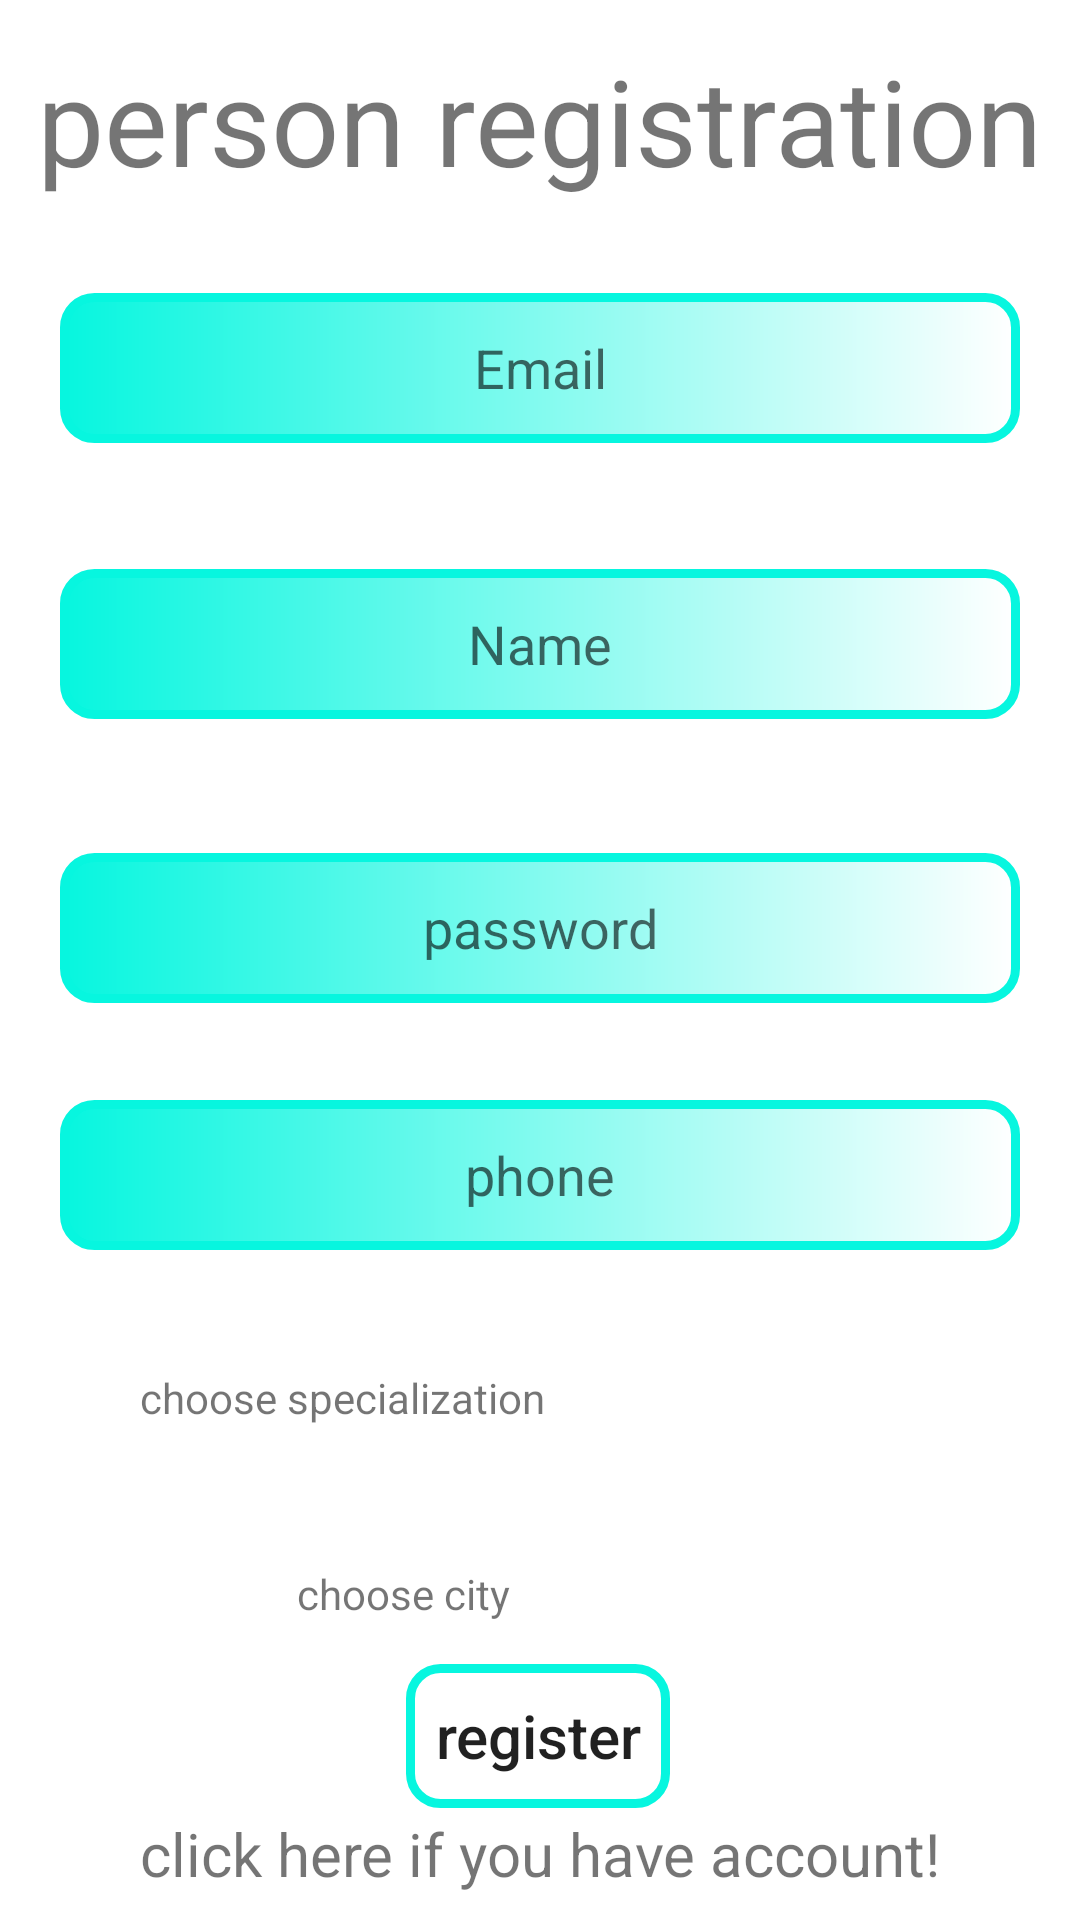

Android layout source for this screen:
<!-- AndroidManifest.xml: application theme Theme.MedicalServices -->
<!-- res/layout/activity_person_registration.xml -->
<?xml version="1.0" encoding="utf-8"?>
<androidx.constraintlayout.widget.ConstraintLayout xmlns:android="http://schemas.android.com/apk/res/android"
    xmlns:app="http://schemas.android.com/apk/res-auto"
    xmlns:tools="http://schemas.android.com/tools"
    android:layout_width="match_parent"
    android:background="#ffffff"

    android:layout_height="match_parent"
    tools:context=".PersonRegistration">

    <TextView
        android:id="@+id/textView5"
        android:layout_width="wrap_content"
        android:layout_height="wrap_content"
        android:text="person registration"
        android:textSize="40sp"
        app:layout_constraintBottom_toBottomOf="parent"
        app:layout_constraintEnd_toEndOf="parent"
        app:layout_constraintHorizontal_bias="0.493"
        app:layout_constraintStart_toStartOf="parent"
        app:layout_constraintTop_toTopOf="parent"
        app:layout_constraintVertical_bias="0.023" />

    <EditText
        android:id="@+id/pr_email"

        android:layout_height="50dp"
        android:layout_margin="20dp"
        android:layout_width="match_parent"
        android:background="@drawable/shape1"
        android:gravity="center"
        android:ems="10"
        android:hint="Email"
        android:inputType="textEmailAddress"
        app:layout_constraintBottom_toBottomOf="parent"
        app:layout_constraintEnd_toEndOf="parent"
        app:layout_constraintHorizontal_bias="0.497"
        app:layout_constraintStart_toStartOf="parent"
        app:layout_constraintTop_toBottomOf="@+id/textView5"
        app:layout_constraintVertical_bias="0.023" />

    <EditText
        android:id="@+id/pr_name"
        android:layout_height="50dp"
        android:layout_margin="20dp"
        android:layout_width="match_parent"
        android:background="@drawable/shape1"
        android:gravity="center"
        android:ems="10"
        android:hint="Name"
        android:inputType="textPersonName"
        app:layout_constraintBottom_toBottomOf="parent"
        app:layout_constraintEnd_toEndOf="parent"
        app:layout_constraintHorizontal_bias="0.497"
        app:layout_constraintStart_toStartOf="parent"
        app:layout_constraintTop_toBottomOf="@+id/pr_email"
        app:layout_constraintVertical_bias="0.055" />

    <EditText
        android:id="@+id/pr_password"
        android:layout_height="50dp"
        android:layout_margin="20dp"
        android:layout_width="match_parent"
        android:background="@drawable/shape1"
        android:gravity="center"
        android:ems="10"
        android:hint="password"
        android:inputType="textPassword"
        app:layout_constraintBottom_toBottomOf="parent"
        app:layout_constraintEnd_toEndOf="parent"
        app:layout_constraintHorizontal_bias="0.497"
        app:layout_constraintStart_toStartOf="parent"
        app:layout_constraintTop_toBottomOf="@+id/pr_name"
        app:layout_constraintVertical_bias="0.08" />

    <EditText
        android:id="@+id/editText"
        android:layout_height="50dp"
        android:layout_margin="20dp"
        android:layout_width="match_parent"
        android:background="@drawable/shape1"
        android:gravity="center"
        android:ems="10"
        android:hint="phone"
        android:inputType="phone"
        app:layout_constraintBottom_toBottomOf="parent"
        app:layout_constraintEnd_toEndOf="parent"
        app:layout_constraintHorizontal_bias="0.497"
        app:layout_constraintStart_toStartOf="parent"
        app:layout_constraintTop_toBottomOf="@+id/pr_password"
        app:layout_constraintVertical_bias="0.057" />

    <Spinner
        android:id="@+id/personal_registration_spinner"
        android:layout_width="match_parent"
        android:layout_height="40dp"
        android:layout_margin="20dp"

        android:background="@drawable/spinner_design"
        app:layout_constraintBottom_toBottomOf="parent"
        app:layout_constraintEnd_toEndOf="parent"
        app:layout_constraintHorizontal_bias="0.6"

        app:layout_constraintStart_toStartOf="parent"
        app:layout_constraintTop_toBottomOf="@+id/editText"
        app:layout_constraintVertical_bias="0.068" />

    <TextView
        android:id="@+id/textView2"
        android:layout_width="wrap_content"
        android:layout_height="wrap_content"
        android:text="choose specialization"
        app:layout_constraintBottom_toBottomOf="@+id/personal_registration_spinner"
        app:layout_constraintEnd_toEndOf="@+id/personal_registration_spinner"
        app:layout_constraintHorizontal_bias="0.144"
        app:layout_constraintStart_toStartOf="@+id/personal_registration_spinner"
        app:layout_constraintTop_toTopOf="@+id/personal_registration_spinner"
        app:layout_constraintVertical_bias="0.476" />

    <TextView
        android:layout_width="wrap_content"
        android:layout_height="wrap_content"
        android:id="@+id/ttttt"
        android:text="choose city"
        app:layout_constraintBottom_toBottomOf="@+id/city_spinner"
        app:layout_constraintEnd_toEndOf="@+id/city_spinner"
        app:layout_constraintHorizontal_bias="0.368"
        app:layout_constraintStart_toStartOf="parent"
        app:layout_constraintTop_toTopOf="@+id/city_spinner"
        app:layout_constraintVertical_bias="0.571" />

    <Spinner
        android:id="@+id/city_spinner"
        android:layout_width="match_parent"
        android:layout_height="40dp"
        android:layout_margin="20dp"
        android:background="@drawable/spinner_design"
        app:layout_constraintBottom_toBottomOf="parent"
        app:layout_constraintEnd_toEndOf="parent"
        app:layout_constraintHorizontal_bias="0.925"
        app:layout_constraintStart_toStartOf="parent"
        app:layout_constraintTop_toBottomOf="@+id/personal_registration_spinner"
        app:layout_constraintVertical_bias="0.047" />

    <androidx.appcompat.widget.AppCompatButton
        android:id="@+id/bt_reg"
        android:layout_width="wrap_content"
        android:layout_height="wrap_content"
        android:text="register"
        android:textAllCaps="false"
        android:background="@drawable/custom_botton"
        android:textSize="20sp"
        app:layout_constraintBottom_toBottomOf="parent"
        app:layout_constraintEnd_toEndOf="parent"
        app:layout_constraintHorizontal_bias="0.498"
        app:layout_constraintStart_toStartOf="parent"
        app:layout_constraintTop_toBottomOf="@+id/city_spinner"
        app:layout_constraintVertical_bias="0.118" />

    <TextView
        android:id="@+id/logIn_text"
        android:layout_width="wrap_content"
        android:layout_height="wrap_content"
        android:text="click here if you have account!"
        android:textSize="20sp"

        app:layout_constraintBottom_toBottomOf="parent"
        app:layout_constraintEnd_toEndOf="parent"
        app:layout_constraintStart_toStartOf="parent"
        app:layout_constraintTop_toBottomOf="@+id/bt_reg"
        app:layout_constraintVertical_bias="0.161" />
</androidx.constraintlayout.widget.ConstraintLayout>
<!-- resources referenced by this layout -->
<resources>
  <!-- drawable custom_botton (drawable) -->
  <?xml version="1.0" encoding="utf-8"?>
  <layer-list xmlns:android="http://schemas.android.com/apk/res/android">
      <item>
          <shape android:shape="rectangle">
              <stroke android:color="#07F6DF" android:width="3dp"/>
              <corners android:radius="10dp"/>
          </shape>
  
      </item>
  </layer-list>
  <!-- drawable shape1 (drawable) -->
  <?xml version="1.0" encoding="utf-8"?>
  <shape android:shape="rectangle"
      xmlns:android="http://schemas.android.com/apk/res/android">
      <corners android:radius="10dp" />
      <stroke android:color="#07F6DF" android:width="3dp"/>
  
      <gradient android:startColor="#07F6DF"
          android:endColor="#ffffff"/>
  </shape>
  <!-- drawable spinner_design (drawable) -->
  <?xml version="1.0" encoding="utf-8"?>
  <selector xmlns:android="http://schemas.android.com/apk/res/android">
  <item>
      <layer-list>
          <item>
              <shape android:shape="rectangle">
                  <stroke android:color="#07F6DF" android:width="3dp"/>
                  <corners android:radius="1dp"/>
              </shape>
  
          </item>
          <item android:drawable="@drawable/arrow_down"
              android:gravity="end"/>
  
      </layer-list>
  </item>
  </selector>
  <style name="Theme.MedicalServices" parent="Theme.MaterialComponents.DayNight.NoActionBar">
          
          <item name="colorPrimary">@color/teal_700</item>
          <item name="colorPrimaryVariant">@color/teal_700</item>
          <item name="colorOnPrimary">@color/white</item>
          
          <item name="colorSecondary">@color/teal_200</item>
          <item name="colorSecondaryVariant">@color/teal_700</item>
          <item name="colorOnSecondary">@color/black</item>
          
          <item name="android:statusBarColor" tools:targetApi="l">?attr/colorPrimaryVariant</item>
          
      </style>
  <!-- not gathered from this repository: default colours our renderer supplied (Android Studio template values) -->
  <color name="teal_200">#FF03DAC5</color>
  <color name="teal_700">#FF018786</color>
  <color name="black">#FF000000</color>
  <color name="white">#FFFFFFFF</color>
</resources>
